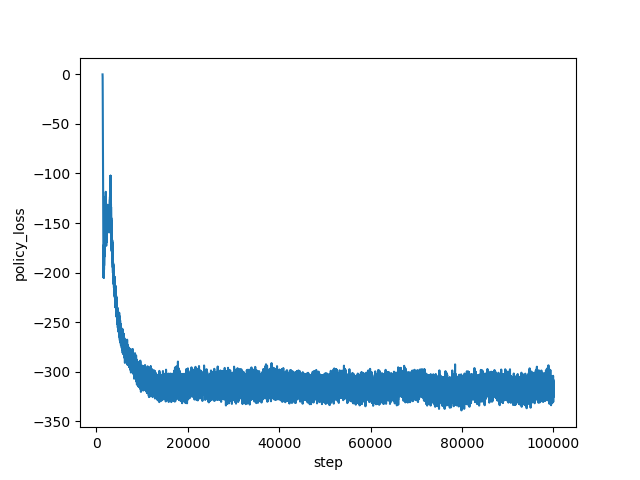

Values plotted in this chart, from the file beside it:
step, policy_loss
1335, -0.06767
1336, -0.1329
1337, -0.1912
1338, -0.2423
1339, -0.3119
1340, -0.3675
1341, -0.4274
1342, -0.5092
1343, -0.5984
1344, -0.711
1345, -0.7876
1346, -0.9013
1347, -1.067
1348, -1.198
1349, -1.329
1350, -1.56
1351, -1.734
1352, -1.928
1353, -2.222
1354, -2.524
1355, -2.847
1356, -3.237
1357, -3.497
1358, -3.906
1359, -4.492
1360, -4.901
1361, -5.374
1362, -6.299
1363, -6.567
1364, -7.071
1365, -8.024
1366, -8.997
1367, -9.465
1368, -10.7
1369, -11.59
1370, -12.55
1371, -13.59
1372, -15.04
1373, -16.11
1374, -17.58
1375, -19.08
1376, -20.44
1377, -21.64
1378, -22.5
1379, -25.48
1380, -26.72
1381, -29.51
1382, -29.97
1383, -31.58
1384, -35.7
1385, -36.71
1386, -39.09
1387, -40.78
1388, -42.34
1389, -44.28
1390, -46.35
1391, -48.25
1392, -49.13
1393, -50
1394, -52.58
... 98,605 more rows
